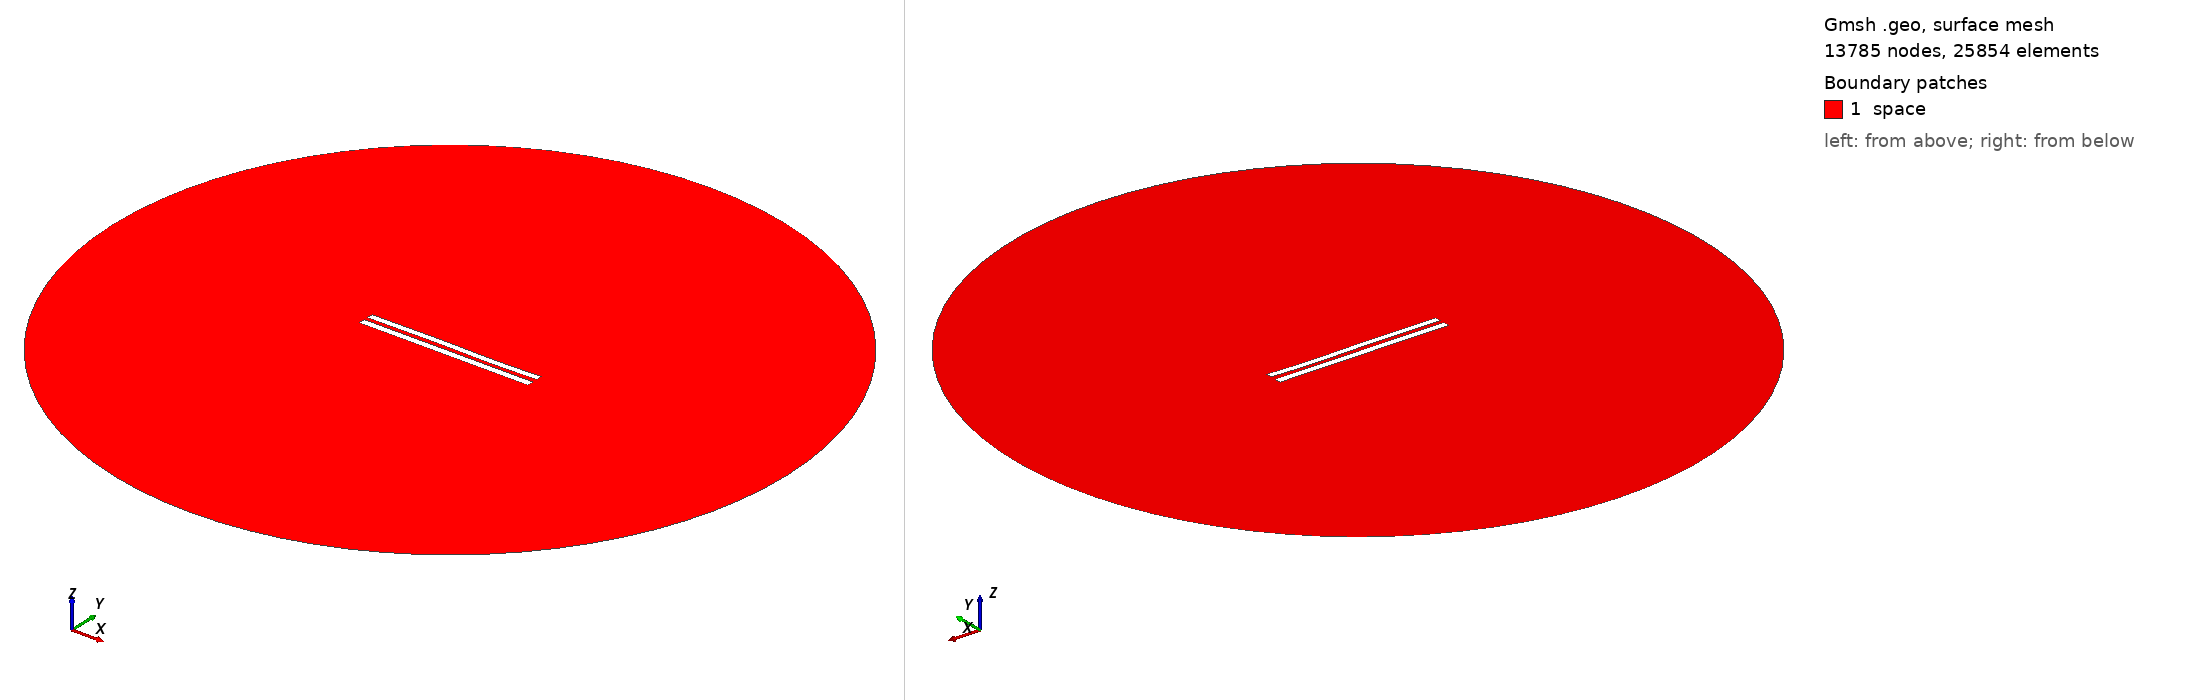

Gmsh geometry script, surface-meshed: 13785 nodes, 25854 surface elements. Boundary patches (legend numbers): 1 space. Left view from above one corner, right view from below the opposite corner. Legend entries are the model's physical surfaces. The drawing asked Gmsh for element sizes between 1% and 20% of the model's largest extent; the script's own settings can give other sizes.

=== 6072.geo (drawn) ===
//---------------------------------------
// Geometry kernel
//---------------------------------------

SetFactory("OpenCASCADE");



//---------------------------------------
// Parameters of the geometry
//---------------------------------------

// Overetch of the upper plate
overetch = 0.125;

// Distance between the plates
distance = 2.5;

// Discretization over the x axis (for the deformation)
nx = 50; 

// Length of the plate
L = 100 - overetch; 

// Number of modes
n = 4; 

// 1st mode coefficient
coeff(1) = 0.07499999999999998;
beta(1) = 0.596864 * 3.1415926535 / L;

// 2nd mode coefficient
coeff(2) = 0.0;
beta(2) = 1.49418 * 3.1415926535 / L;

// 3rd mode coefficient
coeff(3) = 0.15;
beta(3) = 2.50025 * 3.1415926535 / L;

// 4th mode coefficient
coeff(4) = -0.075;
beta(4) = 3.49999 * 3.1415926535 / L;



//---------------------------------------
// Upper plate (deformed rectangle)
//---------------------------------------

// Coordiantes of the upper plate
xmin = -50;
xmax = 50 - overetch;

// Height of the upper plate
yheight = 4 - 2 * overetch;

// Indexes of the points
UpperID[] = {};
LowerID[] = {};
LeftID[] = {};
RightID[] = {};

// Point index
p = 1;

// Horizontal edges
For i In {1:nx}
    x = xmin + (i-1)*(xmax - xmin)/(nx-1);

    y_bottom = distance / 2 + overetch;
    For j In {1:n}
        C = (Cosh(beta(j)*L) + Cos(beta(j)*L)) / (Sinh(beta(j)*L) + Sin(beta(j)*L));
        y_bottom  = y_bottom + coeff(j) * (Cosh(beta(j)*(x+50)) - Cos(beta(j)*(x+50)) - C * (Sinh(beta(j)*(x+50)) - Sin(beta(j)*(x+50))));
    EndFor

    y_top = y_bottom + yheight;

    Point(p) = {x, y_top, 0, 1.0};
    UpperID[i] = p;
    p = p + 1;

    Point(p) = {x, y_bottom, 0, 1.0};
    LowerID[i] = p;
    p = p + 1;
EndFor

// Create point lists
UpperPts[] = {}; LowerPts[] = {};
For i In {1:nx}
  UpperPts[] += {UpperID[i]};
  LowerPts[] += {LowerID[i]};
EndFor

// Build splines
Spline(1) = {UpperPts[]};
Spline(2) = {LowerPts[]};
Line(3) = {LowerPts[nx-1], UpperPts[nx-1]};
Line(4) = {LowerPts[0], UpperPts[0]};

// Build the plane surface
Curve Loop(1) = {2, 3, -1, -4};
Plane Surface(1) = {1};



//---------------------------------------
// Lower plate (rectangle)
//---------------------------------------

// Vertices
Point(1001) = {-50, -1, 0, 1.0};
Point(1002) = { 50, -1, 0, 1.0};
Point(1003) = { 50,  -5, 0, 1.0};
Point(1004) = {-50,  -5, 0, 1.0};

// Edges
Line(5) = {1001, 1002};
Line(6) = {1002, 1003};
Line(7) = {1003, 1004};
Line(8) = {1004, 1001};

// Plane surface
Line Loop(2) = {5, 6, 7, 8};
Plane Surface(2) = {2}; 



//---------------------------------------
// Outer (fictious) boundary
//---------------------------------------

// Points
Point(1005) = {0, 0, 0};       // Center
Point(1006) = {200, 0, 0};     // Start point
Point(1007) = {0, 200, 0};     // 90 degrees
Point(1008) = {-200, 0, 0};    // 180 degrees
Point(1009) = {0, -200, 0};    // 270 degrees

// Circle arcs (each needs start, center, end)
Circle(9) = {1006, 1005, 1007};
Circle(10) = {1007, 1005, 1008};
Circle(11) = {1008, 1005, 1009};
Circle(12) = {1009, 1005, 1006};

// Plane surface for the entire domain
Curve Loop(3) = {9, 10, 11, 12};
Surface(3) = {3};

// Subtract the plates from the whole domain to obtain the actual domain where we want to solve the equations
BooleanDifference{ Surface{3}; Delete; }{ Surface{1}; Surface{2}; Delete; }




//---------------------------------------
// Transfinite Lines/Curves
//---------------------------------------

// Set the number of points on the boundaries
r = 7;

// Plates
Transfinite Curve {1, 2} = 50*r Using Progression 1;
Transfinite Curve {3, 4} = 2*r Using Progression 1;
Transfinite Line {5, 7} = 50*r Using Progression 1;
Transfinite Line {6, 8} = 2*r Using Progression 1;

// Outer boundary
Transfinite Line {9, 10, 11, 12} = 20 Using Progression 1;



//---------------------------------------
// Physical groups
//---------------------------------------                

// Physical curves (boundaries)
Physical Line("force_segment", 10) = {2};
Physical Line("upper_plate", 11) = {1, 3, 4};
Physical Line("lower_plate", 12) = {5, 6, 7, 8};
Physical Line("boundary", 20) = {9, 10, 11, 12};

// Physical Surfaces
Physical Surface("space", 30) = {3};



//---------------------------------------
// 6. Generate the Mesh
//---------------------------------------

// 2D mesh generation
Mesh 2;
